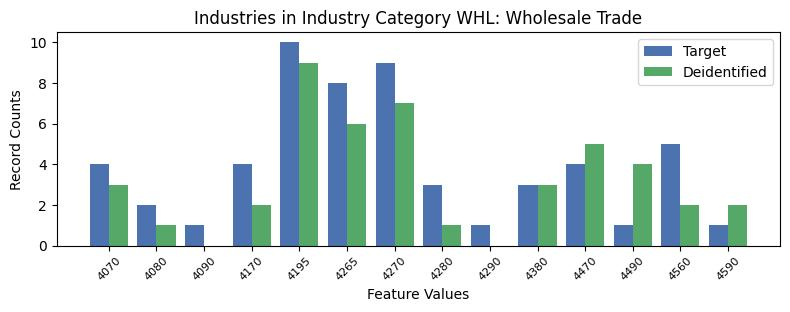

The data file committed next to this chart (first rows):
, INDP, count_target, count_deidentified
0, 4070, 4, 3.0
11, 4080, 2, 1.0
8, 4090, 1, 0.0
10, 4170, 4, 2.0
1, 4195, 10, 9.0
2, 4265, 8, 6.0
7, 4270, 9, 7.0
6, 4280, 3, 1.0
12, 4290, 1, 0.0
4, 4380, 3, 3.0
3, 4470, 4, 5.0
13, 4490, 1, 4.0
9, 4560, 5, 2.0
5, 4590, 1, 2.0
